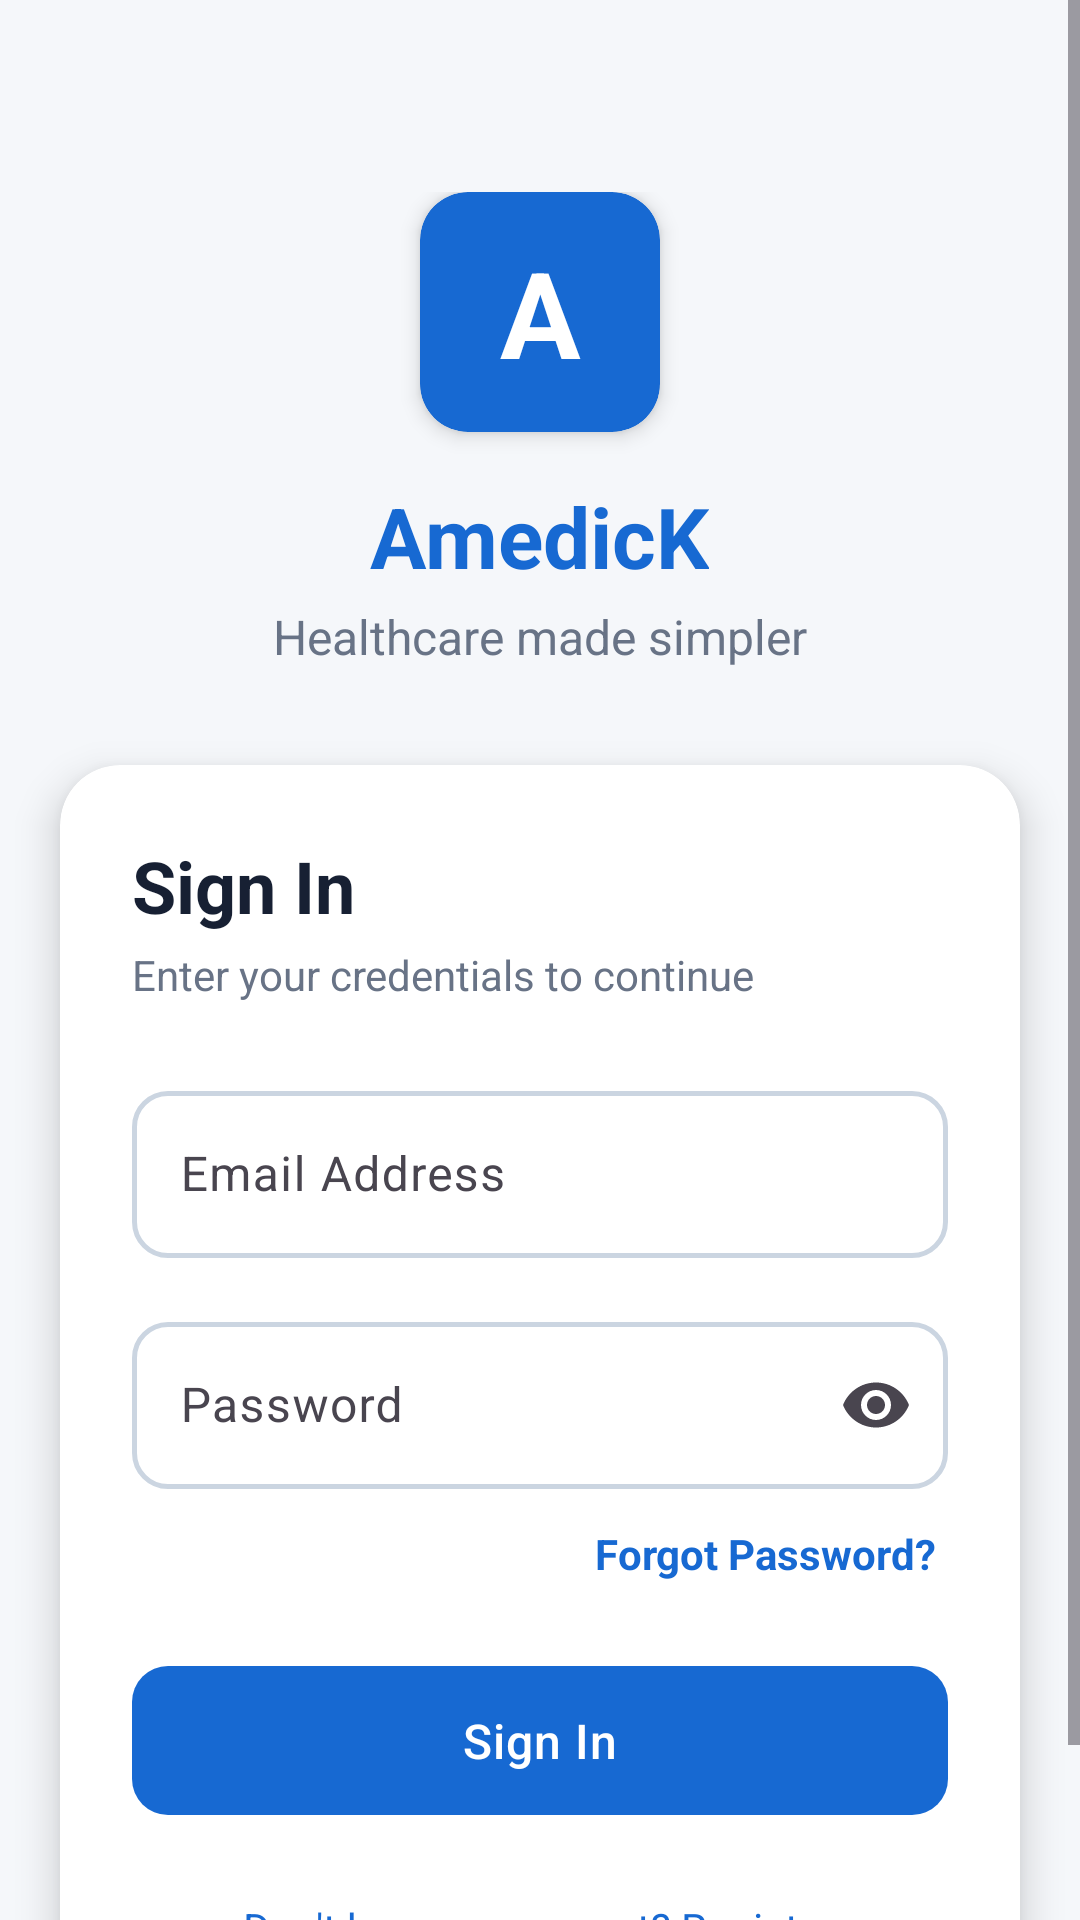

This screen was rendered from an Android layout file. Write that file and the resources it references.
<!-- AndroidManifest.xml: application theme Theme.AmedicKApp -->
<!-- res/layout/activity_login.xml -->
<?xml version="1.0" encoding="utf-8"?>
<ScrollView
    xmlns:android="http://schemas.android.com/apk/res/android"
    xmlns:app="http://schemas.android.com/apk/res-auto"
    android:layout_width="match_parent"
    android:layout_height="match_parent"
    android:background="@color/color_background"
    android:fillViewport="true">

    <LinearLayout
        android:layout_width="match_parent"
        android:layout_height="wrap_content"
        android:orientation="vertical">

        
        <LinearLayout
            android:layout_width="match_parent"
            android:layout_height="wrap_content"
            android:orientation="vertical"
            android:gravity="center"
            android:paddingTop="64dp"
            android:paddingBottom="32dp">

            
            <androidx.cardview.widget.CardView
                android:layout_width="80dp"
                android:layout_height="80dp"
                android:layout_gravity="center"
                app:cardCornerRadius="16dp"
                app:cardElevation="4dp"
                app:cardBackgroundColor="@color/color_primary">
                <TextView
                    android:layout_width="match_parent"
                    android:layout_height="match_parent"
                    android:text="A"
                    android:textSize="40sp"
                    android:textStyle="bold"
                    android:textColor="@color/color_on_primary"
                    android:gravity="center" />
            </androidx.cardview.widget.CardView>

            <TextView
                android:layout_width="wrap_content"
                android:layout_height="wrap_content"
                android:text="AmedicK"
                android:textColor="@color/color_primary"
                android:textSize="28sp"
                android:textStyle="bold"
                android:layout_marginTop="16dp" />

            <TextView
                android:layout_width="wrap_content"
                android:layout_height="wrap_content"
                android:text="Healthcare made simpler"
                android:textColor="@color/color_text_secondary"
                android:textSize="16sp"
                android:layout_marginTop="4dp" />
        </LinearLayout>

        
        <androidx.cardview.widget.CardView
            android:layout_width="match_parent"
            android:layout_height="wrap_content"
            android:layout_marginStart="20dp"
            android:layout_marginEnd="20dp"
            app:cardCornerRadius="20dp"
            app:cardElevation="8dp"
            app:cardBackgroundColor="@color/color_surface">

            <LinearLayout
                android:layout_width="match_parent"
                android:layout_height="wrap_content"
                android:orientation="vertical"
                android:padding="24dp">

                <TextView
                    android:layout_width="wrap_content"
                    android:layout_height="wrap_content"
                    android:text="Sign In"
                    android:textSize="24sp"
                    android:textStyle="bold"
                    android:textColor="@color/color_on_surface" />

                <TextView
                    android:layout_width="wrap_content"
                    android:layout_height="wrap_content"
                    android:text="Enter your credentials to continue"
                    android:textSize="14sp"
                    android:textColor="@color/color_text_secondary"
                    android:layout_marginTop="4dp" />

                
                <com.google.android.material.textfield.TextInputLayout
                    android:id="@+id/emailInputLayout"
                    style="@style/Widget.AmedicK.TextInputLayout"
                    android:layout_width="match_parent"
                    android:layout_height="wrap_content"
                    android:layout_marginTop="24dp"
                    android:hint="@string/email_hint"
                    app:startIconDrawable="@drawable/ic_email">

                    <com.google.android.material.textfield.TextInputEditText
                        android:id="@+id/emailInput"
                        android:layout_width="match_parent"
                        android:layout_height="wrap_content"
                        android:inputType="textEmailAddress"
                        android:imeOptions="actionNext" />
                </com.google.android.material.textfield.TextInputLayout>

                
                <com.google.android.material.textfield.TextInputLayout
                    android:id="@+id/passwordInputLayout"
                    style="@style/Widget.AmedicK.TextInputLayout"
                    android:layout_width="match_parent"
                    android:layout_height="wrap_content"
                    android:layout_marginTop="16dp"
                    android:hint="@string/password_hint"
                    app:startIconDrawable="@drawable/ic_settings"
                    app:endIconMode="password_toggle">

                    <com.google.android.material.textfield.TextInputEditText
                        android:id="@+id/passwordInput"
                        android:layout_width="match_parent"
                        android:layout_height="wrap_content"
                        android:inputType="textPassword"
                        android:imeOptions="actionDone" />
                </com.google.android.material.textfield.TextInputLayout>

                
                <TextView
                    android:id="@+id/forgotPassword"
                    android:layout_width="wrap_content"
                    android:layout_height="wrap_content"
                    android:text="@string/forgot_password"
                    android:textColor="@color/color_primary"
                    android:textSize="14sp"
                    android:textStyle="bold"
                    android:layout_gravity="end"
                    android:layout_marginTop="8dp"
                    android:padding="4dp" />

                
                <com.google.android.material.button.MaterialButton
                    android:id="@+id/loginButton"
                    style="@style/Widget.AmedicK.Button"
                    android:layout_width="match_parent"
                    android:layout_height="wrap_content"
                    android:text="@string/login_button"
                    android:layout_marginTop="20dp" />

                
                <ProgressBar
                    android:id="@+id/progressBar"
                    android:layout_width="wrap_content"
                    android:layout_height="wrap_content"
                    android:layout_gravity="center"
                    android:visibility="gone"
                    android:layout_marginTop="16dp"
                    android:indeterminateTint="@color/color_primary" />

                
                <TextView
                    android:id="@+id/registerRedirect"
                    android:layout_width="wrap_content"
                    android:layout_height="wrap_content"
                    android:text="@string/no_account"
                    android:textColor="@color/color_primary"
                    android:textSize="14sp"
                    android:layout_gravity="center_horizontal"
                    android:layout_marginTop="20dp"
                    android:padding="4dp" />
            </LinearLayout>
        </androidx.cardview.widget.CardView>

        <View android:layout_width="match_parent" android:layout_height="24dp" />
    </LinearLayout>
</ScrollView>
<!-- resources referenced by this layout -->
<resources>
  <color name="color_background">#F5F7FA</color>
  <color name="color_on_primary">#FFFFFF</color>
  <color name="color_on_surface">#172033</color>
  <color name="color_primary">#1769D2</color>
  <color name="color_surface">#FFFFFF</color>
  <color name="color_text_secondary">#687386</color>
  <string name="email_hint">Email Address</string>
  <string name="forgot_password">Forgot Password?</string>
  <string name="login_button">Sign In</string>
  <string name="no_account">Don\'t have an account? Register</string>
  <string name="password_hint">Password</string>
  <style name="Widget.AmedicK.Button" parent="Widget.Material3.Button">
          <item name="android:paddingTop">14dp</item>
          <item name="android:paddingBottom">14dp</item>
          <item name="cornerRadius">12dp</item>
          <item name="android:textSize">16sp</item>
          <item name="android:letterSpacing">0.02</item>
      </style>
  <style name="Widget.AmedicK.TextInputLayout" parent="Widget.Material3.TextInputLayout.OutlinedBox">
          <item name="boxCornerRadiusTopStart">12dp</item>
          <item name="boxCornerRadiusTopEnd">12dp</item>
          <item name="boxCornerRadiusBottomStart">12dp</item>
          <item name="boxCornerRadiusBottomEnd">12dp</item>
          <item name="boxStrokeWidth">1.5dp</item>
          <item name="boxStrokeWidthFocused">2dp</item>
          <item name="hintTextColor">@color/color_primary</item>
      </style>
  <color name="color_primary_container">#EFF6FF</color>
  <color name="color_primary_dark">#0F4FA8</color>
  <color name="color_secondary">#16B8A6</color>
  <color name="color_on_secondary">#FFFFFF</color>
  <color name="color_secondary_light">#CCFBF1</color>
  <color name="color_secondary_dark">#0F8C7D</color>
  <color name="color_surface_variant">#F1F5F9</color>
  <color name="color_error">#D64545</color>
  <color name="color_error_container">#FEE2E2</color>
  <color name="color_outline">#CBD5E1</color>
  <style name="ShapeAppearance.AmedicK.Small" parent="ShapeAppearance.Material3.SmallComponent">
          <item name="cornerFamily">rounded</item>
          <item name="cornerSize">8dp</item>
      </style>
  <style name="ShapeAppearance.AmedicK.Medium" parent="ShapeAppearance.Material3.MediumComponent">
          <item name="cornerFamily">rounded</item>
          <item name="cornerSize">12dp</item>
      </style>
  <style name="ShapeAppearance.AmedicK.Large" parent="ShapeAppearance.Material3.LargeComponent">
          <item name="cornerFamily">rounded</item>
          <item name="cornerSize">16dp</item>
      </style>
  <style name="TextAppearance.AmedicK.HeadlineLarge" parent="TextAppearance.Material3.HeadlineLarge">
          <item name="android:fontFamily">sans-serif-medium</item>
          <item name="android:textColor">@color/color_on_surface</item>
      </style>
  <style name="TextAppearance.AmedicK.HeadlineMedium" parent="TextAppearance.Material3.HeadlineMedium">
          <item name="android:fontFamily">sans-serif-medium</item>
          <item name="android:textColor">@color/color_on_surface</item>
      </style>
  <style name="TextAppearance.AmedicK.BodyLarge" parent="TextAppearance.Material3.BodyLarge">
          <item name="android:textColor">@color/color_on_surface</item>
      </style>
  <style name="TextAppearance.AmedicK.BodyMedium" parent="TextAppearance.Material3.BodyMedium">
          <item name="android:textColor">@color/color_text_secondary</item>
      </style>
</resources>
